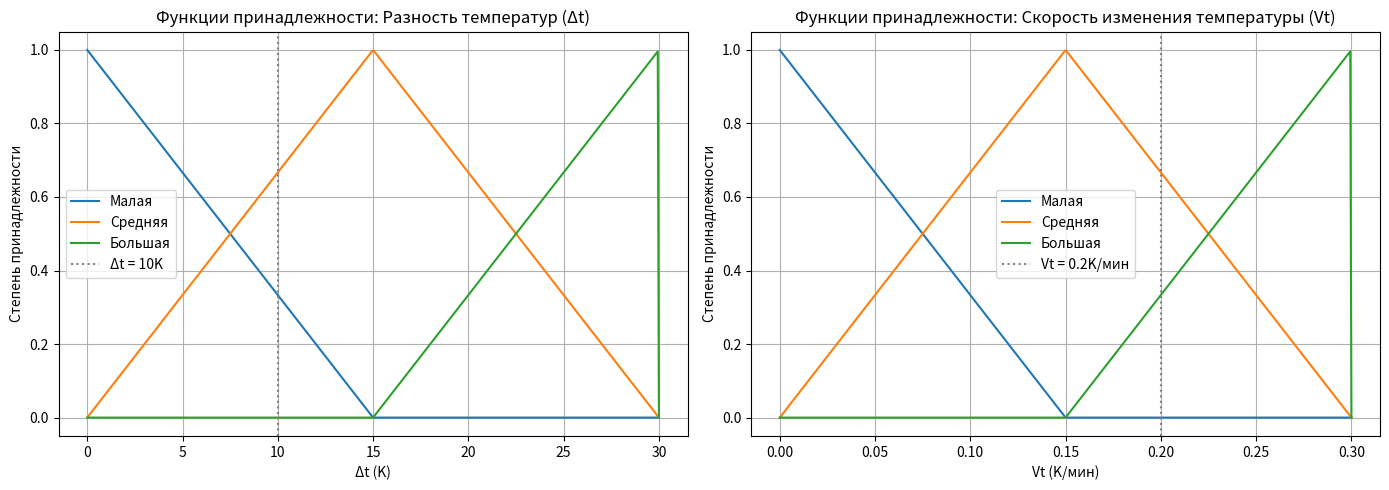
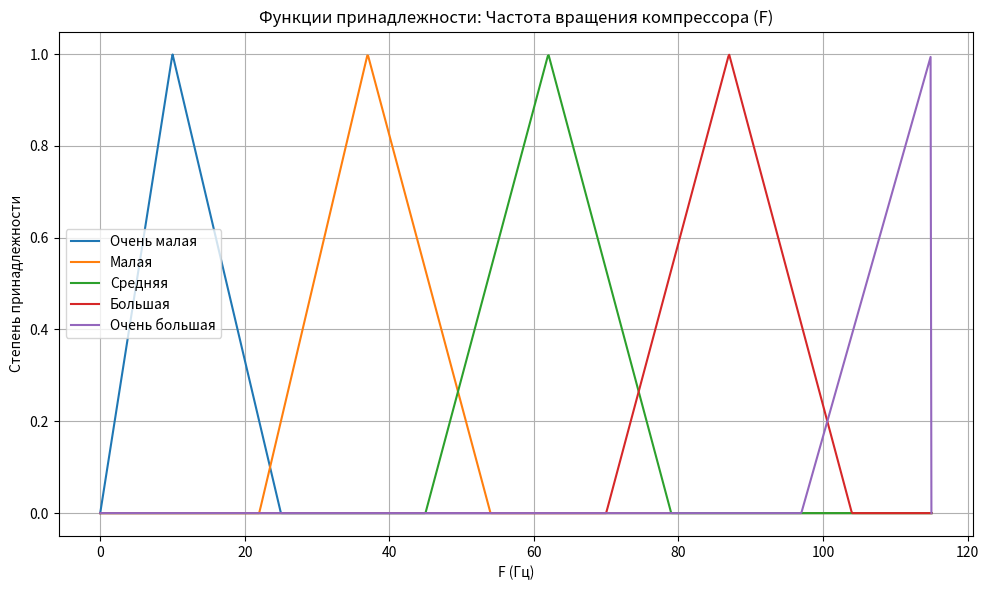
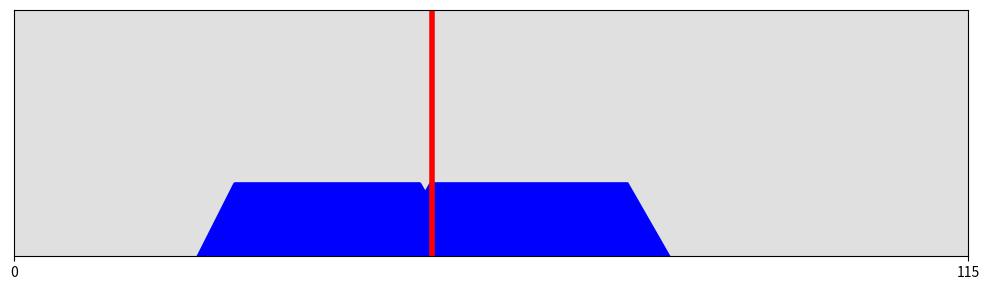

Source code (Python) for these figures, in order:
import numpy as np
import matplotlib.pyplot as plt
import sys

def triangular_safe(x, a, b, c):
    """
    Calculates the membership degree for a triangular or ramp-shaped fuzzy set.
    Uses np.interp for robust piecewise linear interpolation, handling all cases.
    The function is 0 before 'a', rises to 1 at 'b', and falls to 0 at 'c'.
    """
    x = np.asarray(x) # Ensure x is an array for vectorized operations
    return np.interp(x, [a, b, c], [0.0, 1.0, 0.0])

def trapezoidal_safe(x, a, b, c, d):
    """
    Calculates the membership degree for a trapezoidal fuzzy set.
    The function is 0 before 'a', rises to 1 at 'b', stays 1 until 'c',
    and falls to 0 at 'd'.
    """
    x = np.asarray(x)
    return np.interp(x, [a, b, c, d], [0.0, 1.0, 1.0, 0.0])

# Define the range for input and output variables
x_temp_diff = np.linspace(0, 30, 500)
x_temp_rate = np.linspace(0, 0.3, 500)
# Expanded range and increased points for accuracy in centroid calculation, consistent with PDF figures
# Adjusted x_freq to exactly match the image's x-axis range (0 to 115)
x_freq = np.linspace(0, 115, 1000) 

mu_freq_verylow = triangular_safe(x_freq, 0, 10, 25) # From 0, peaks at 10, goes to 0 at 25
mu_freq_low = triangular_safe(x_freq, 22, 37, 54)
mu_freq_med = triangular_safe(x_freq, 45, 62, 79)
mu_freq_high = triangular_safe(x_freq, 70, 87, 104)
mu_freq_veryhigh = trapezoidal_safe(x_freq, 97, 115, x_freq.max(), x_freq.max()) 

delta_t = 10
vt = 0.2

temp_terms = {
    "малая": triangular_safe(np.array([delta_t]), 0, 0, 14.2857)[0],
    "средняя": triangular_safe(np.array([delta_t]), 10, 15, 20)[0],
    "большая": triangular_safe(np.array([delta_t]), 15, 30, 30)[0]
}

vt_terms = {
    "малая": triangular_safe(np.array([vt]), 0, 0, 0.15)[0],
    "средняя": triangular_safe(np.array([vt]), 0.05, 0.15, 0.25)[0],
    "большая": triangular_safe(np.array([vt]), 0.15, 0.3, 0.3)[0]
}

print(f"Membership degrees for Delta_t={delta_t}K:")
for term, value in temp_terms.items():
    print(f"  {term}: {value:.4f}")

print(f"\nMembership degrees for Vt={vt}K/min:")
for term, value in vt_terms.items():
    print(f"  {term}: {value:.4f}")

rules = {
    ("малая", "малая"): "очень малая",
    ("средняя", "малая"): "малая",
    ("большая", "малая"): "средняя",
    ("малая", "средняя"): "малая",
    ("средняя", "средняя"): "средняя",
    ("большая", "средняя"): "большая",
    ("малая", "большая"): "средняя",
    ("средняя", "большая"): "большая",
    ("большая", "большая"): "очень большая"
}

output_membership = {
    "очень малая": mu_freq_verylow,
    "малая": mu_freq_low,
    "средняя": mu_freq_med,
    "большая": mu_freq_high,
    "очень большая": mu_freq_veryhigh
}

# Aggregation of output fuzzy sets (Mamdani's min-max composition)
aggregated_output = np.zeros_like(x_freq)

print("\nRule Activations and Clipped Outputs:")
for (temp_term, vt_term), output_term in rules.items():
    alpha = min(temp_terms[temp_term], vt_terms[vt_term])
    clipped_output = np.minimum(output_membership[output_term], alpha)
    aggregated_output = np.maximum(aggregated_output, clipped_output)
    print(f"  Rule (Δt:{temp_term}, Vt:{vt_term}) -> F:{output_term}: Activation (alpha) = {alpha:.4f}")

# Defuzzification using the Centroid method (Center of Gravity)
defuzz_numerator = np.sum(x_freq * aggregated_output)
defuzz_denominator = np.sum(aggregated_output)
defuzzified_value = defuzz_numerator / defuzz_denominator if defuzz_denominator != 0 else 0


print(f"\nДефаззифицированное значение (центр тяжести): {defuzzified_value:.2f} Гц")

# --- Visualizations of individual membership functions (from original code) ---
# These plots will remain as they were, matching the PDF's figures 10.8, 10.9, 10.10/10.11

# Plotting input membership functions
fig, axs = plt.subplots(1, 2, figsize=(14, 5))

# Разность температур (Δt) - using parameters from Figure 10.8
x_temp_diff_plot = np.linspace(0, 30, 500) 
axs[0].plot(x_temp_diff_plot, triangular_safe(x_temp_diff_plot, 0, 0, 15), label='Малая')
axs[0].plot(x_temp_diff_plot, triangular_safe(x_temp_diff_plot, 0, 15, 30), label='Средняя') # Corrected to match Fig 10.8
axs[0].plot(x_temp_diff_plot, triangular_safe(x_temp_diff_plot, 15, 30, 30), label='Большая')
axs[0].axvline(delta_t, color='gray', linestyle=':', label=f'Δt = {delta_t}K')
axs[0].set_title('Функции принадлежности: Разность температур (Δt)')
axs[0].set_xlabel('Δt (K)')
axs[0].set_ylabel('Степень принадлежности')
axs[0].legend()
axs[0].grid(True)

# Скорость изменения температуры (Vt) - using parameters from Figure 10.9
x_temp_rate_plot = np.linspace(0, 0.3, 500) 
axs[1].plot(x_temp_rate_plot, triangular_safe(x_temp_rate_plot, 0, 0, 0.15), label='Малая')
axs[1].plot(x_temp_rate_plot, triangular_safe(x_temp_rate_plot, 0, 0.15, 0.3), label='Средняя') # Corrected to match Fig 10.9
axs[1].plot(x_temp_rate_plot, triangular_safe(x_temp_rate_plot, 0.15, 0.3, 0.3), label='Большая')
axs[1].axvline(vt, color='gray', linestyle=':', label=f'Vt = {vt}K/мин')
axs[1].set_title('Функции принадлежности: Скорость изменения температуры (Vt)')
axs[1].set_xlabel('Vt (K/мин)')
axs[1].set_ylabel('Степень принадлежности')
axs[1].legend()
axs[1].grid(True)

plt.tight_layout()
plt.show()

# Plotting output membership functions - using parameters from Figure 10.10/10.11
plt.figure(figsize=(10, 6))
plt.plot(x_freq, mu_freq_verylow, label='Очень малая')
plt.plot(x_freq, mu_freq_low, label='Малая')
plt.plot(x_freq, mu_freq_med, label='Средняя')
plt.plot(x_freq, mu_freq_high, label='Большая')
plt.plot(x_freq, mu_freq_veryhigh, label='Очень большая') # Now uses trapezoidal_safe

plt.title('Функции принадлежности: Частота вращения компрессора (F)')
plt.xlabel('F (Гц)')
plt.ylabel('Степень принадлежности')
plt.legend()
plt.grid(True)
plt.tight_layout()
plt.show()


# Plotting the aggregated output and centroid to match the provided image
plt.figure(figsize=(10, 3)) # Adjusted figure size to be more compact like the image
ax = plt.gca() # Get current axes
ax.set_facecolor('#E0E0E0') # Light grey background
plt.plot(x_freq, aggregated_output, color='blue', linewidth=0) # No line, just fill
plt.fill_between(x_freq, 0, aggregated_output, color='blue') # Solid blue fill
plt.axvline(float(defuzzified_value), color='red', linestyle='-', linewidth=4) # Thicker red line
plt.title('') # Remove title
plt.xlabel('') # Remove x-label
plt.ylabel('') # Remove y-label
plt.legend().set_visible(False) # Remove legend
plt.grid(False) # Remove grid
plt.xticks([0, 115]) # Only show 0 and 115 on x-axis
plt.yticks([]) # Remove y-axis ticks
plt.xlim(0, 115) # Set x-axis limits explicitly
plt.ylim(0, 1.0) # Set y-axis limits explicitly
plt.tight_layout()
plt.show()